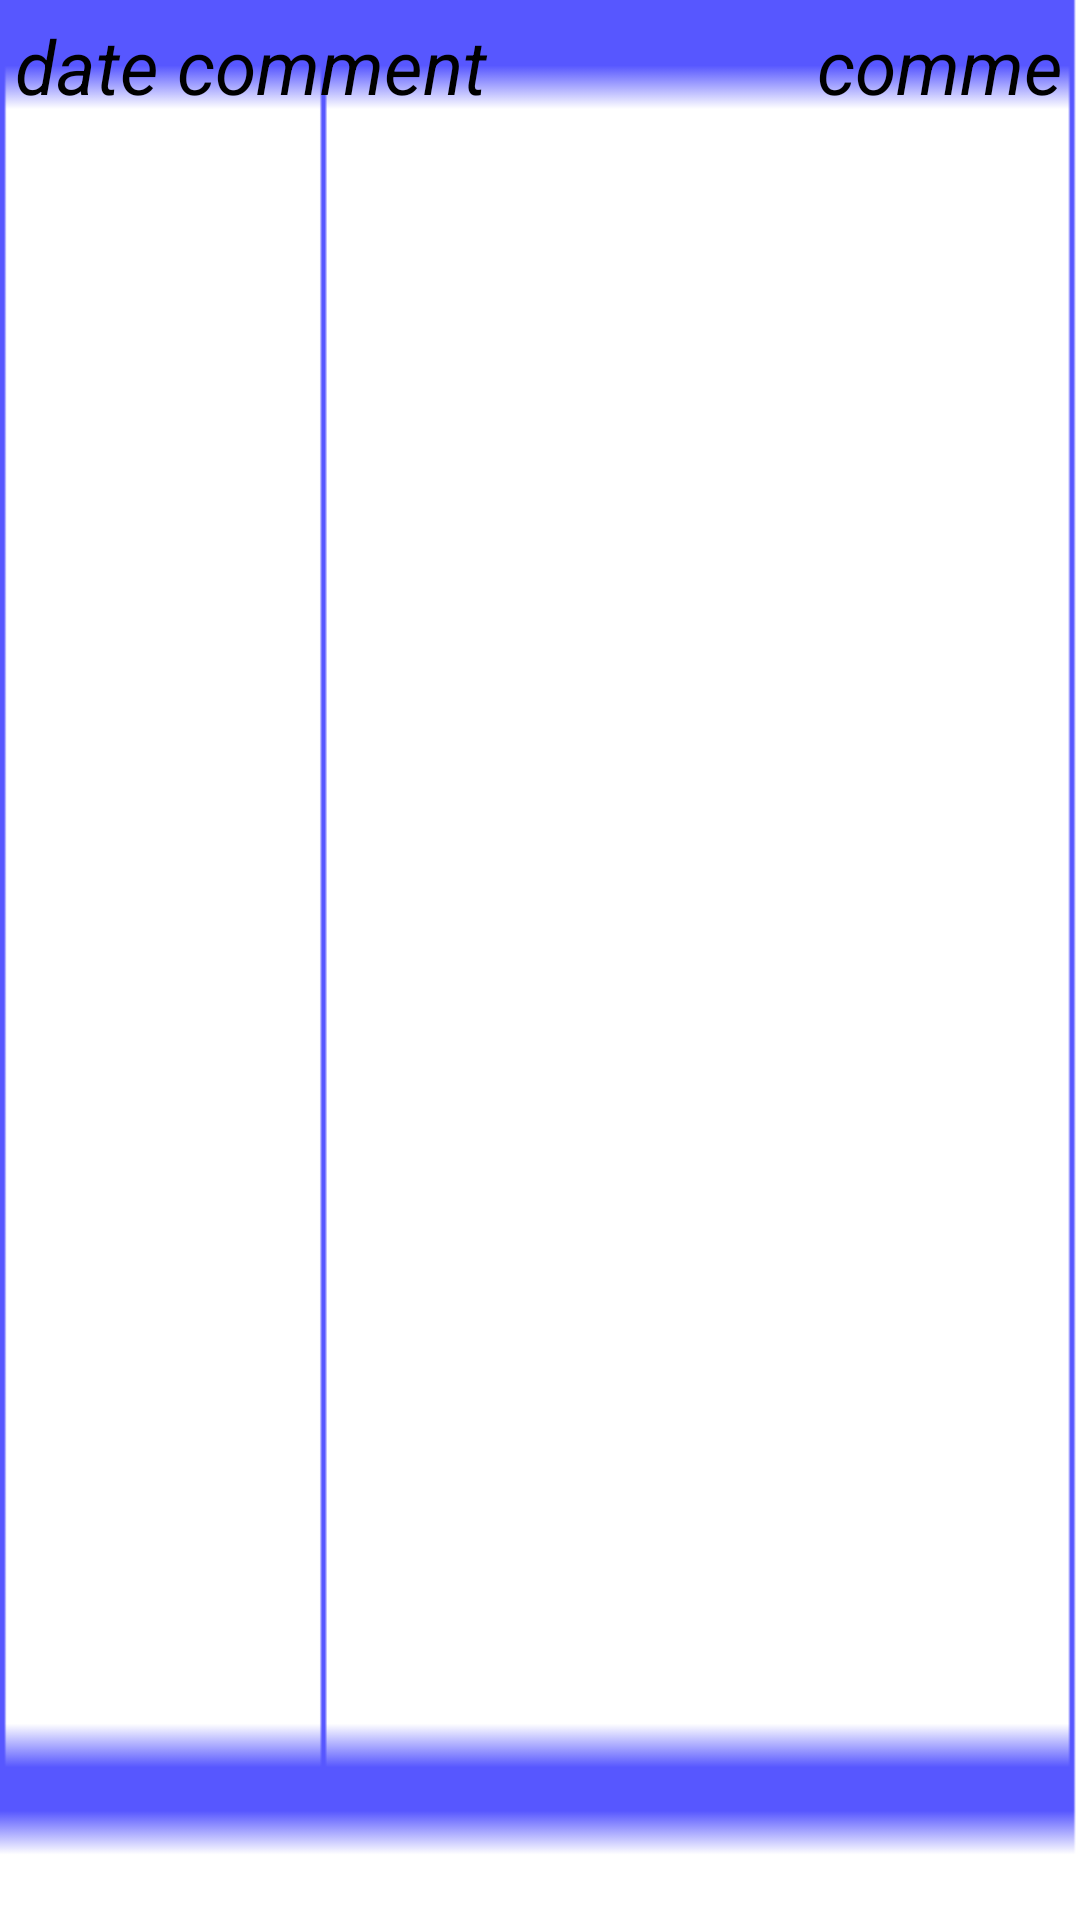

Reconstruct the res/layout file that produces this screen, plus the resources it refers to.
<!-- AndroidManifest.xml: application theme AppTheme -->
<!-- res/layout/ligne_comment.xml -->
<?xml version="1.0" encoding="utf-8"?>
<LinearLayout xmlns:android="http://schemas.android.com/apk/res/android"
	android:layout_width="match_parent"
	android:layout_height="wrap_content"
	android:background="@drawable/cadre_liste_comment" >

    <TextView
    	android:id="@+id/date"
    	style="@style/textBleu"
    	android:layout_width="wrap_content"
    	android:layout_height="wrap_content"
    	android:layout_weight="30"
    	android:maxLines="1"
    	android:minEms="10"
    	android:padding="5dp"
    	android:text="date comment"
    	android:textColor="@color/noir" />
    
     <TextView
     	android:id="@+id/comment"
     	style="@style/textBleu"
     	android:layout_width="wrap_content"
     	android:layout_height="wrap_content"
     	android:layout_weight="70"
     	android:maxEms="25"
     	android:maxLines="1"
     	android:padding="5dp"
     	android:text="commentaire"
     	android:textColor="@color/noir" />

</LinearLayout>
<!-- resources referenced by this layout -->
<resources>
  <color name="noir">#000000</color>
  <!-- drawable cadre_liste_comment: png bitmap (drawable-mdpi, 282 bytes) -->
  <style name="textBleu">
      	<item name="android:textSize">25dp</item>
      	<item name="android:textColor">@color/bleu</item>
      	<item name="android:textStyle">italic</item>
      </style>
  <style name="AppTheme" parent="android:Theme.Light" />
  <color name="bleu">#5757FF</color>
</resources>
